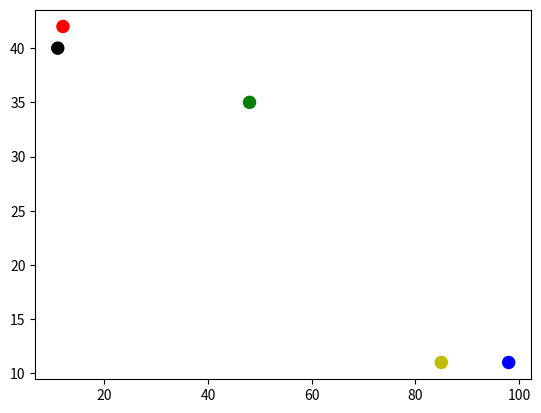

This figure's Python source: (Note: this script raises an exception after producing the figure.)
#!/usr/bin/env/ python
# -*- coding: utf-8 -*-

import numpy as np
import math
from random import random
import matplotlib.pyplot as plt
import itertools

center = np.array(([int(random()*100) for x in range(5)],[int(random()*100) for x in range(5)]))
colors = ["r","b","g","y","k"]
points = np.array(([int(random()*100) for x in range(100)],[int(random()*100) for x in range(100)]))
colorlist = [""]*100

def d(a,b):
    return math.sqrt((a[0]-b[0])**2+(a[1]-b[1])**2)

plt.scatter(center[0,:],center[1,:],color=colors,s=75)

for k,x,y in itertools.izip(itertools.count(),points[0,:],points[1,:]):
  nearest = 0
  mdist = 100
  for i,cx,cy in itertools.izip(itertools.count(),center[0,:],center[1,:]):
      dist = d((cx,cy),(x,y))
      if dist < mdist:
          mdist = dist
          colorlist[k] = colors[i]

plt.scatter(points[0,:],points[1,:],color=colorlist)
ax = plt.gca()
plt.xlim(0,100)
plt.ylim(0,100) 
plt.show()
